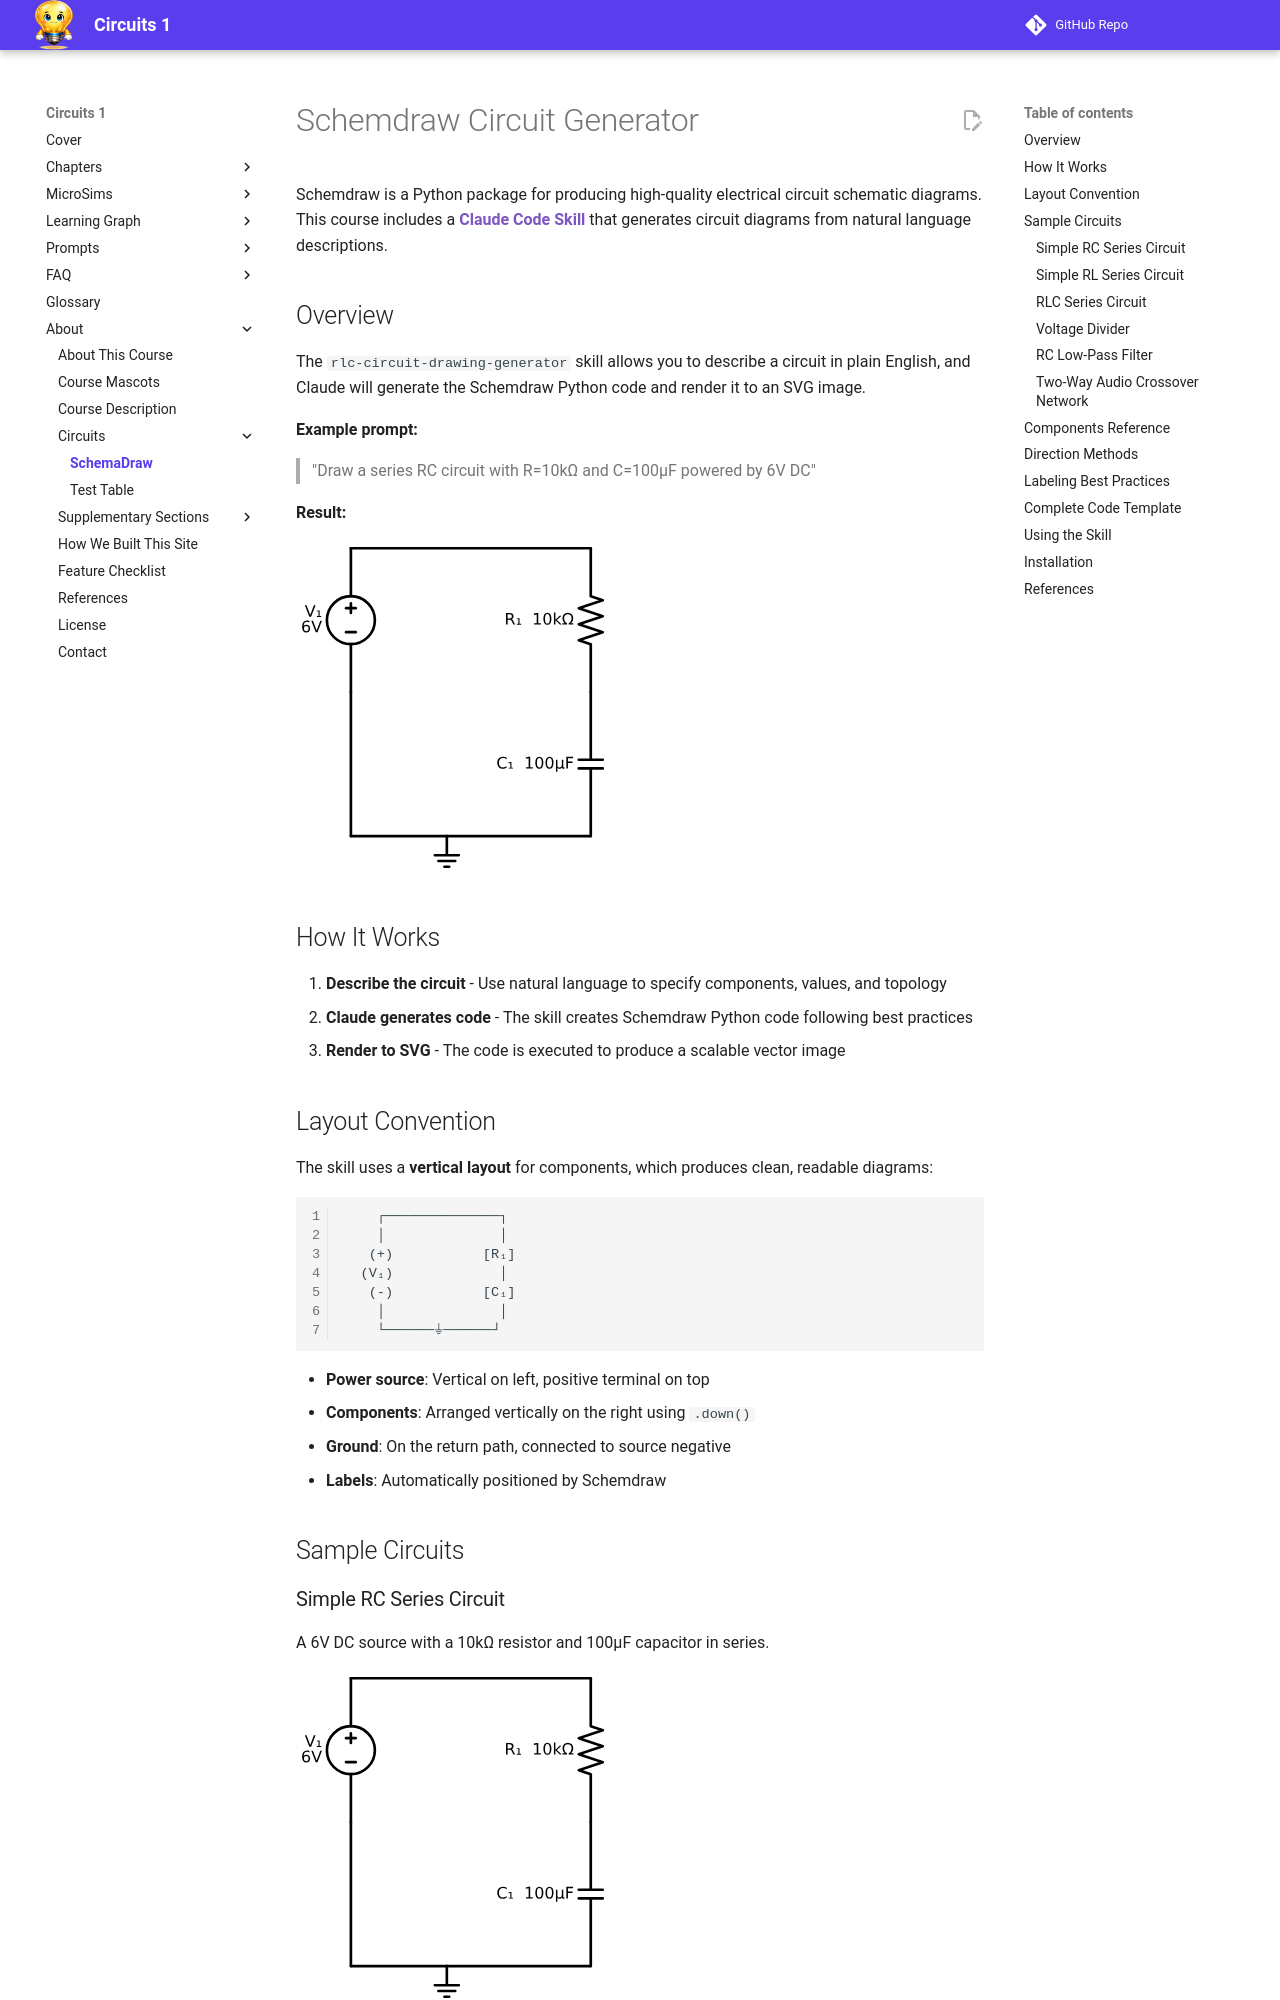

repository: dmccreary/circuits · page: circuits/schemadraw/index.html · generator: mkdocs

---
title: Schemdraw Circuit Generator
description: The Circuit Generator is a Claude Code Skill that allows you to describe an electrical circuit in plain text which is converted into a high quality circuit diagram.
image: img/audio-crossover.jpg
og:image: img/audio-crossover.jpg
---
# Schemdraw Circuit Generator

Schemdraw is a Python package for producing high-quality electrical circuit schematic diagrams. This course includes a **[Claude Code Skill](../../glossary.md#claude-code-skill)** that generates circuit diagrams from natural language descriptions.

## Overview

The `rlc-circuit-drawing-generator` skill allows you to describe a circuit in plain English, and Claude will generate the Schemdraw Python code and render it to an SVG image.

**Example prompt:**
> "Draw a series RC circuit with R=10kΩ and C=100μF powered by 6V DC"

**Result:**

![Simple RC Circuit](./01-simple-rc.svg)

## How It Works

1. **Describe the circuit** - Use natural language to specify components, values, and topology
2. **Claude generates code** - The skill creates Schemdraw Python code following best practices
3. **Render to SVG** - The code is executed to produce a scalable vector image

## Layout Convention

The skill uses a **vertical layout** for components, which produces clean, readable diagrams:

```
    ┌──────────────┐
    │              │
   (+)           [R₁]
  (V₁)             │
   (-)           [C₁]
    │              │
    └──────⏚──────┘
```

- **Power source**: Vertical on left, positive terminal on top
- **Components**: Arranged vertically on the right using `.down()`
- **Ground**: On the return path, connected to source negative
- **Labels**: Automatically positioned by Schemdraw

## Sample Circuits
